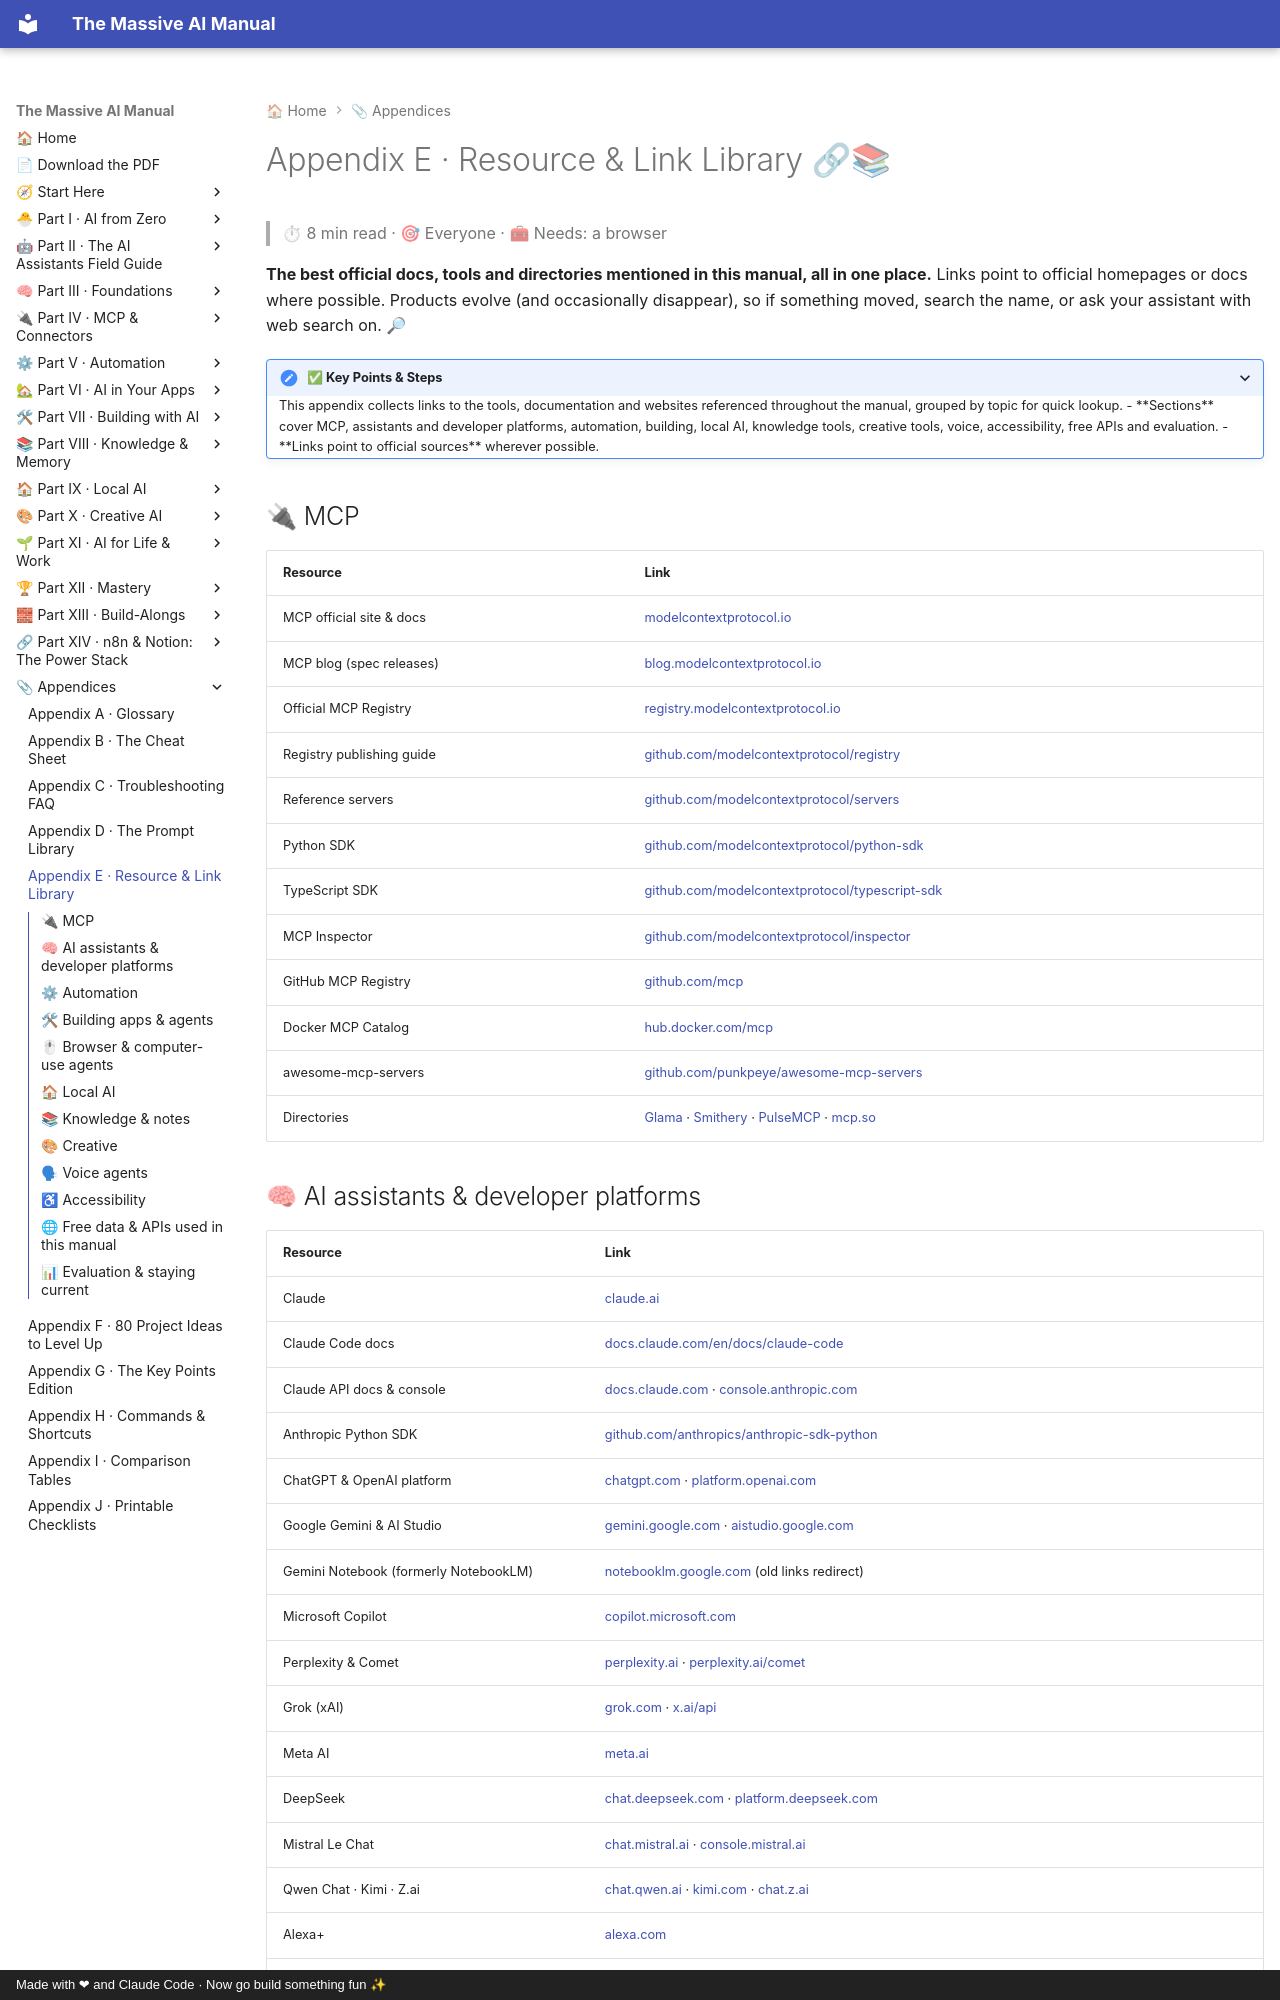

repository: Axmann8/AI_For_Advanced_Beginners · page: appendices/e-resource-library/index.html · generator: mkdocs · copyright: Made with ❤ and Claude Code · Now go build something fun ✨

# Appendix E · Resource & Link Library 🔗📚

> ⏱ 8 min read · 🎯 Everyone · 🧰 Needs: a browser

**The best official docs, tools and directories mentioned in this manual, all in one place.** Links point to official homepages
or docs where possible. Products evolve (and occasionally disappear), so if something moved, search the name, or ask your
assistant with web search on. 🔎

<details class="keypoints" open>
<summary>✅ Key Points & Steps</summary>

This appendix collects links to the tools, documentation and websites referenced throughout the manual, grouped by topic for quick lookup.

- **Sections** cover MCP, assistants and developer platforms, automation, building, local AI, knowledge tools, creative tools, voice, accessibility, free APIs and evaluation.
- **Links point to official sources** wherever possible.

</details>

<!-- in-this-chapter -->

## 🔌 MCP

| Resource | Link |
|---|---|
| MCP official site & docs | [modelcontextprotocol.io](https://modelcontextprotocol.io) |
| MCP blog (spec releases) | [blog.modelcontextprotocol.io](https://blog.modelcontextprotocol.io) |
| Official MCP Registry | [registry.modelcontextprotocol.io](https://registry.modelcontextprotocol.io) |
| Registry publishing guide | [github.com/modelcontextprotocol/registry](https://github.com/modelcontextprotocol/registry) |
| Reference servers | [github.com/modelcontextprotocol/servers](https://github.com/modelcontextprotocol/servers) |
| Python SDK | [github.com/modelcontextprotocol/python-sdk](https://github.com/modelcontextprotocol/python-sdk) |
| TypeScript SDK | [github.com/modelcontextprotocol/typescript-sdk](https://github.com/modelcontextprotocol/typescript-sdk) |
| MCP Inspector | [github.com/modelcontextprotocol/inspector](https://github.com/modelcontextprotocol/inspector) |
| GitHub MCP Registry | [github.com/mcp](https://github.com/mcp) |
| Docker MCP Catalog | [hub.docker.com/mcp](https://hub.docker.com/mcp) |
| awesome-mcp-servers | [github.com/punkpeye/awesome-mcp-servers](https://github.com/punkpeye/awesome-mcp-servers) |
| Directories | [Glama](https://glama.ai/mcp/servers) · [Smithery](https://smithery.ai) · [PulseMCP](https://www.pulsemcp.com) · [mcp.so](https://mcp.so) |
